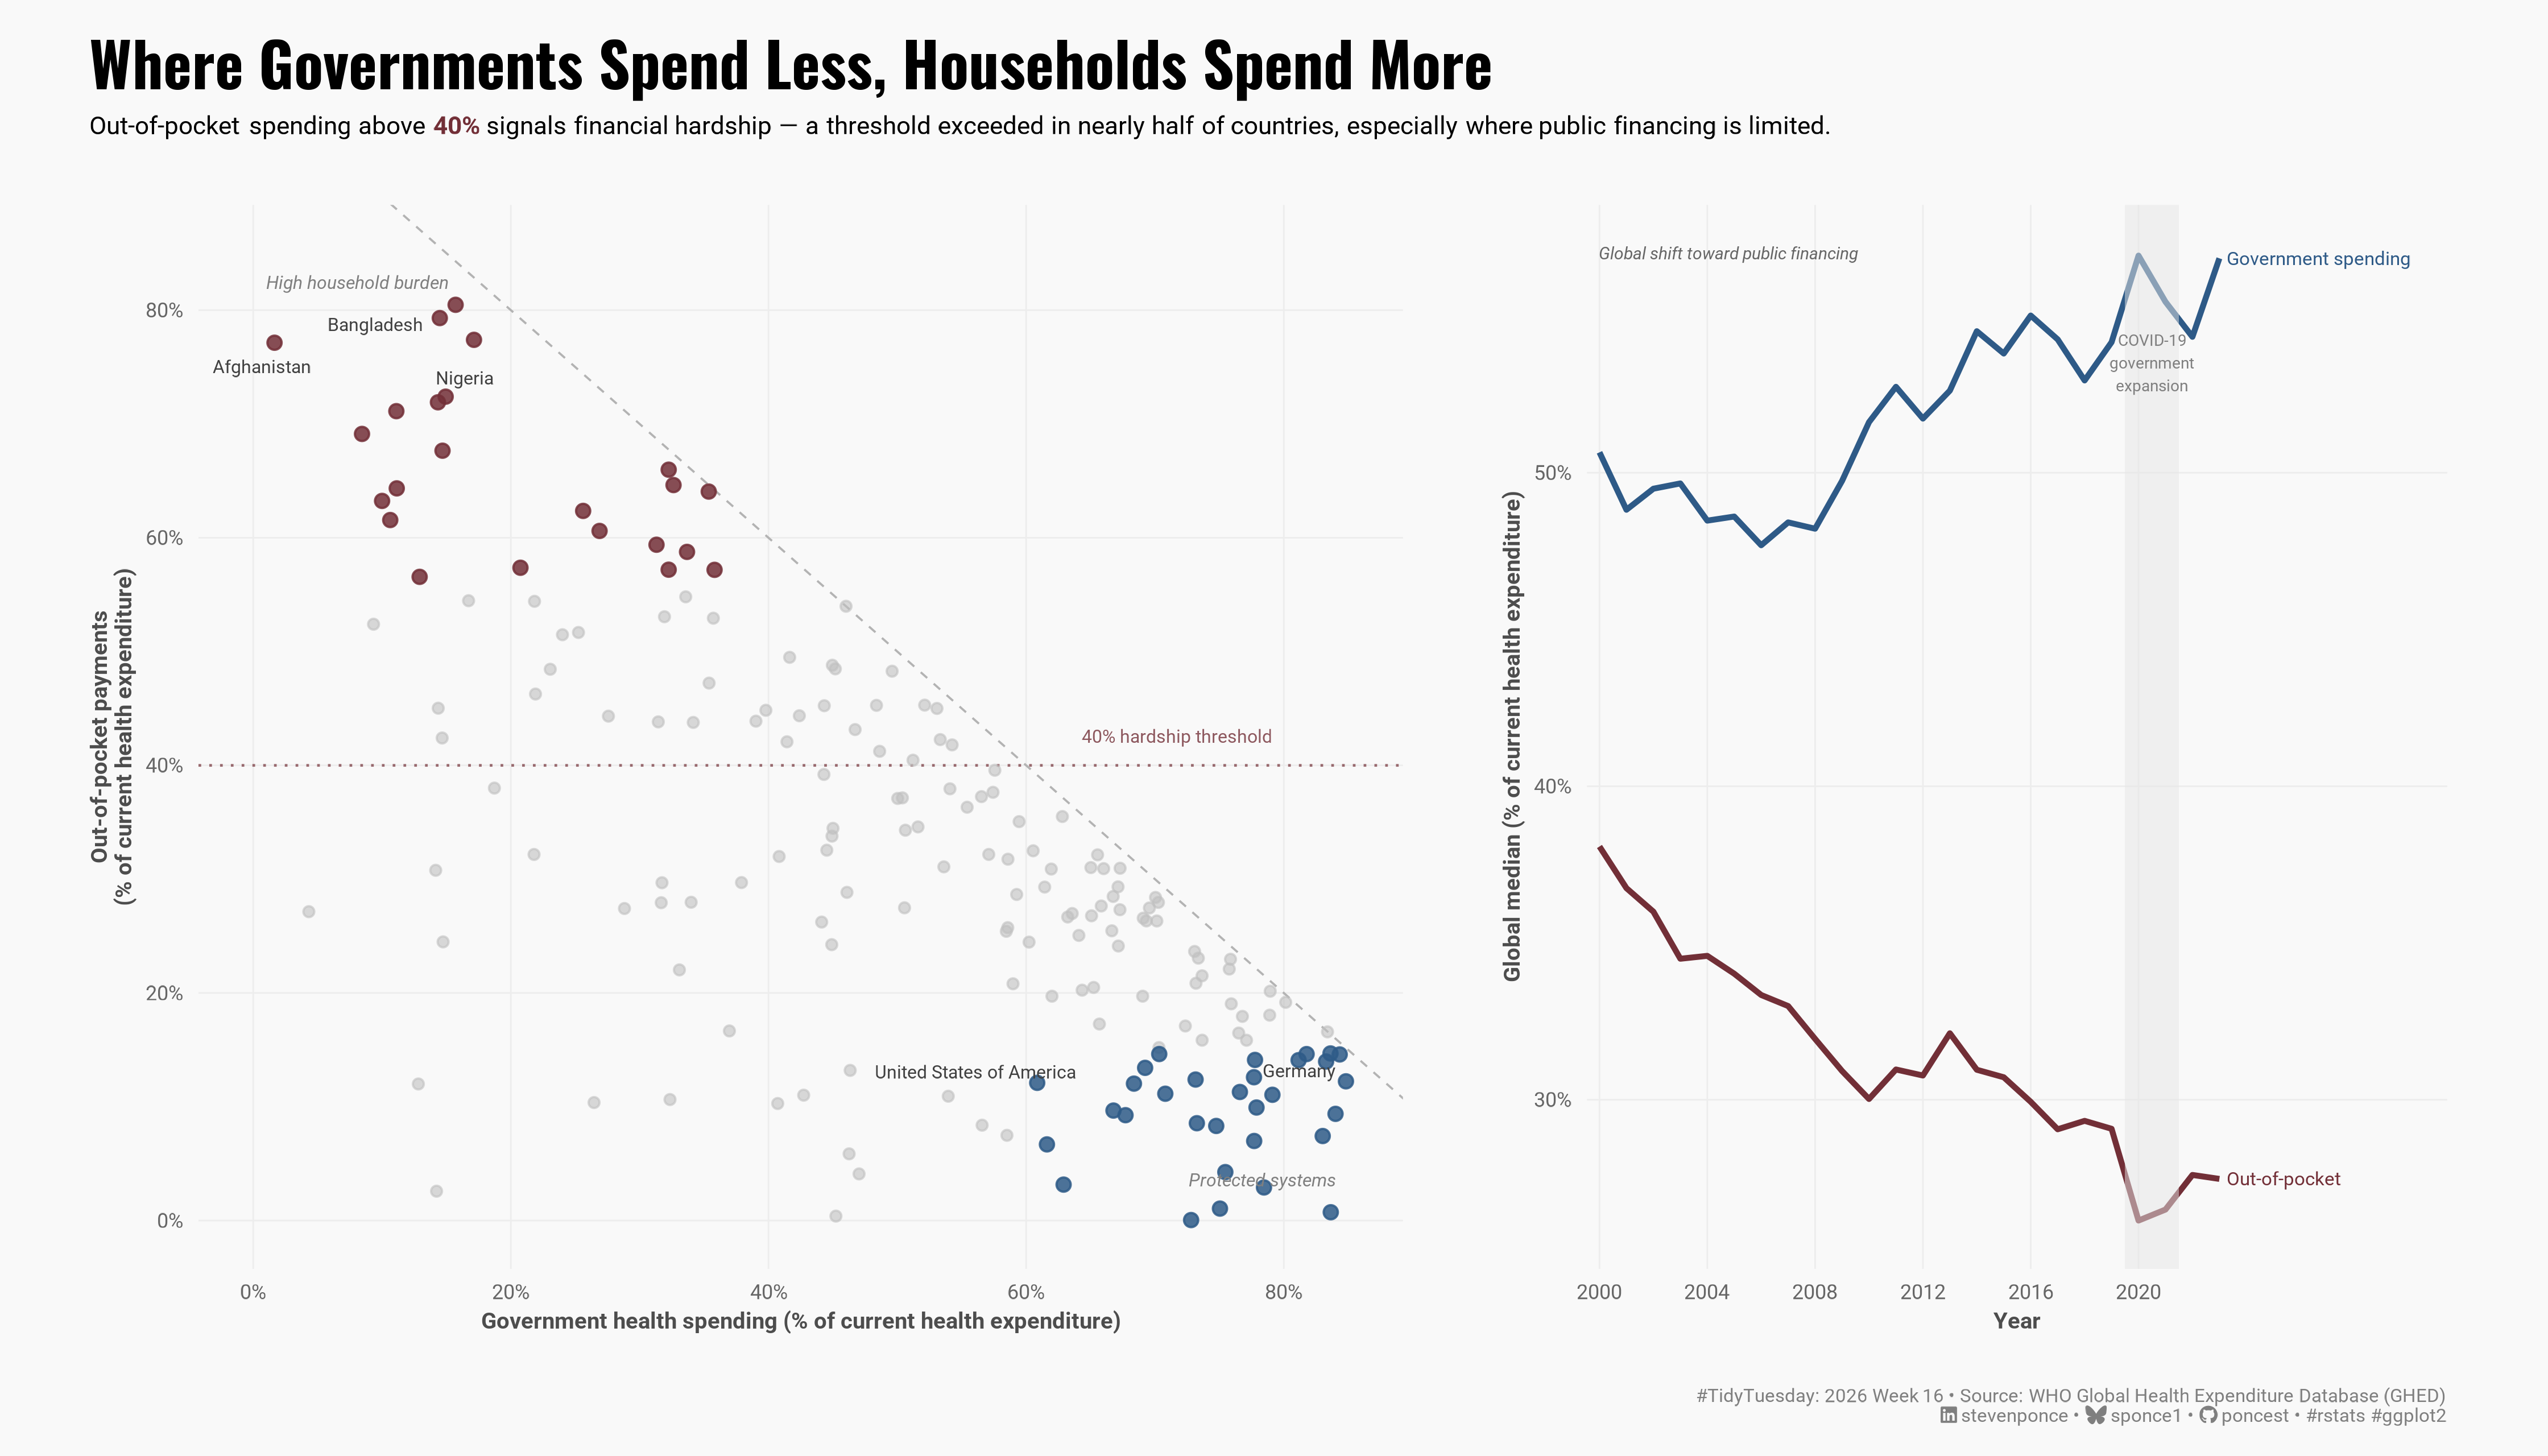

Generate this figure with R:

## Challenge: #TidyTuesday 2026 week 16
## Data:      Global Health Spending
## Author:    Steven Ponce
## Date:      2026-04-18

## NOTE: This script uses custom helper functions for theming and formatting.
##       See "HELPER FUNCTIONS DOCUMENTATION" section at the end for details


# 1. LOAD PACKAGES & SETUP ----
if (!require("pacman")) install.packages("pacman")
pacman::p_load(
    tidyverse, ggtext, showtext, janitor, ggrepel,      
    scales, glue, skimr, patchwork
)

### |- figure size ----
camcorder::gg_record(
    dir    = here::here("temp_plots"),
    device = "png",
    width  = 14,
    height = 8,
    units  = "in",
    dpi    = 320
)

# Source utility functions
source(here::here("R/utils/fonts.R"))
source(here::here("R/utils/social_icons.R"))
source(here::here("R/themes/base_theme.R"))
source(here::here("R/utils/snap.R"))


## 2. READ IN THE DATA ----
tt <- tidytuesdayR::tt_load(2026, week = 16)

financing_schemes <- tt$financing_schemes |> clean_names()
health_spending   <- tt$health_spending   |> clean_names()
spending_purpose  <- tt$spending_purpose  |> clean_names()

rm(tt)

## 3. EXAMINING THE DATA ----
glimpse(financing_schemes)
glimpse(health_spending)
glimpse(spending_purpose)

health_spending |> distinct(indicator_code, expenditure_type, unit)
health_spending |> summarise(max_year = max(year), min_year = min(year))


## 4. TIDY DATA ----

### |- Panel A: Scatter — government vs. OOP, most recent year per country ----

# Government spending
gov_data <- health_spending |>
    filter(
        indicator_code == "gghed_che",
        unit == "% of current health expenditure"
    ) |>
    group_by(iso3_code, country_name) |>
    slice_max(year, n = 1, with_ties = FALSE) |>
    ungroup() |>
    select(iso3_code, country_name, year_gov = year, gghed_che = value)

# OOP
oop_data <- financing_schemes |>
    filter(
        indicator_code == "hf3_che",
        unit == "% of current health expenditure"
    ) |>
    group_by(iso3_code) |>
    slice_max(year, n = 1, with_ties = FALSE) |>
    ungroup() |>
    select(iso3_code, year_oop = year, oops_che = value)

# Join on iso3_code — years may differ slightly by country
scatter_data <- gov_data |>
    inner_join(oop_data, by = "iso3_code") |>
    drop_na(gghed_che, oops_che) |>
    filter((gghed_che + oops_che) <= 115)

# Annotate only the most diagnostic cases
annotate_countries <- c(
    "AFG", # lowest gov / highest OOP anchor
    "BGD", # high OOP
    "NGA", # high OOP, large population
    "DEU", # well-protected exemplar
    "USA"  # anomaly: high gov AND moderate OOP
)

scatter_plot_data <- scatter_data |>
    mutate(
        highlight = case_when(
            oops_che >= 55 ~ "high_oop",
            oops_che <= 15 & gghed_che >= 60 ~ "protected",
            TRUE ~ "other"
        ),
        label = if_else(iso3_code %in% annotate_countries, country_name, NA_character_)
    )

### |- Panel B: Time series — global medians 2000–2023 ----

# Government
trend_gov <- health_spending |>
    filter(
        indicator_code == "gghed_che",
        unit == "% of current health expenditure",
        year >= 2000
    ) |>
    group_by(year) |>
    summarise(median_pct = median(value, na.rm = TRUE), .groups = "drop") |>
    mutate(series = "gov", series_label = "Government spending")

# OOP
trend_oop <- financing_schemes |>
    filter(
        indicator_code == "hf3_che",
        unit == "% of current health expenditure",
        year >= 2000
    ) |>
    group_by(year) |>
    summarise(median_pct = median(value, na.rm = TRUE), .groups = "drop") |>
    mutate(series = "oop", series_label = "Out-of-pocket payments")

trend_data <- bind_rows(trend_gov, trend_oop)


## 5. VISUALIZATION ----

### |- plot aesthetics ----
colors <- get_theme_colors(
    palette = list(
        "high_oop"  = "#722F37",   
        "protected" = "#2E5A87",   
        "other"     = "gray75",   
        "gov"       = "#2E5A87",   
        "oop"       = "#722F37"   
    )
)

### |- titles and caption ----
title_text <- str_glue("Where Governments Spend Less, Households Spend More")

subtitle_text <- str_glue(
    "Out-of-pocket spending above **<span style='color:#722F37'>40%</span>** signals financial hardship — ",
    "a threshold exceeded in nearly half of countries, especially where public financing is limited."
)

caption_text <- create_social_caption(
    tt_year = 2026,
    tt_week = 16,
    source_text = "WHO Global Health Expenditure Database (GHED)"
)

### |- fonts ----
setup_fonts()
fonts <- get_font_families()

### |- base theme ----
base_theme <- create_base_theme(colors)

weekly_theme <- extend_weekly_theme(
    base_theme,
    theme(
        plot.title = element_text(
            size = 18, face = "bold", family = fonts$title,
            margin = margin(b = 6)
        ),
        plot.subtitle = element_markdown(
            size = 10.5, family = fonts$text, lineheight = 1.4,
            margin = margin(b = 16)
        ),
        plot.caption = element_markdown(
            size = 7.5, family = fonts$text, color = "gray50",
            margin = margin(t = 12)
        ),
        axis.title = element_text(size = 9, family = fonts$text, color = "gray30"),
        axis.text = element_text(size = 8, family = fonts$text, color = "gray40"),
        panel.grid.major = element_line(color = "gray93", linewidth = 0.3),
        panel.grid.minor = element_blank(),
        axis.ticks = element_blank(),
        strip.text = element_blank()
    )
)

theme_set(weekly_theme)

### |- Panel A: Scatter ----
p_scatter <- scatter_plot_data |>
  ggplot(aes(x = gghed_che, y = oops_che)) +

  # Geoms
  geom_abline(
    slope = -1, intercept = 100,
    linetype = "dashed", color = "gray70", linewidth = 0.4
  ) +
  geom_hline(
    yintercept = 40,
    linetype = "dotted", color = "#722F37", linewidth = 0.5, alpha = 0.7
  ) +
  geom_point(
    data = filter(scatter_plot_data, highlight == "other"),
    color = colors$palette$other, size = 1.6, alpha = 0.6
  ) +
  geom_point(
    data = filter(scatter_plot_data, highlight == "high_oop"),
    color = colors$palette$high_oop, size = 2.2, alpha = 0.85
  ) +
  geom_point(
    data = filter(scatter_plot_data, highlight == "protected"),
    color = colors$palette$protected, size = 2.2, alpha = 0.85
  ) +
  geom_text_repel(
    aes(label = label),
    size = 2.5,
    family = fonts$text,
    color = "gray25",
    segment.color = "gray70",
    segment.size = 0.3,
    box.padding = 0.4,
    point.padding = 0.3,
    max.overlaps = 15,
    na.rm = TRUE,
    seed = 123
  ) +

  # Annotate
  annotate(
    "text",
    x = 1, y = 83, label = "High household burden",
    size = 2.5, color = "gray50", family = fonts$text, fontface = "italic",
    hjust = 0, vjust = 1
  ) +
  annotate(
    "text",
    x = 84, y = 3, label = "Protected systems",
    size = 2.5, color = "gray50", family = fonts$text, fontface = "italic",
    hjust = 1, vjust = 0
  ) +
  annotate(
    "text",
    x = 79, y = 42, label = "40% hardship threshold",
    size = 2.5, color = "#722F37", family = fonts$text, alpha = 0.8,
    hjust = 1, vjust = 0
  ) +

  # Scales
  scale_x_continuous(
    limits = c(0, 85),
    breaks = seq(0, 80, 20),
    labels = label_number(suffix = "%")
  ) +
  scale_y_continuous(
    limits = c(0, 85),
    breaks = seq(0, 80, 20),
    labels = label_number(suffix = "%")
  ) +

  # Labs
  labs(
    x = "Government health spending (% of current health expenditure)",
    y = "Out-of-pocket payments\n(% of current health expenditure)"
  )

### |- Panel B: Time series ----
# End-of-line labels 
trend_labels <- trend_data |>
    group_by(series_label) |>
    slice_max(year, n = 1, with_ties = FALSE)

p_trend <- trend_data |>
    ggplot(aes(x = year, y = median_pct, color = series)) +
    
    # Geoms
    geom_line(linewidth = 1.1) +
    geom_text(
        data = filter(trend_labels, series == "gov"),
        aes(label = series_label),
        hjust = 0, nudge_x = 0.3,
        size = 2.6, family = fonts$text,
        color = colors$palette$gov
    ) +
    geom_text(
        data = filter(trend_labels, series == "oop") |>
            mutate(series_label = "Out-of-pocket"),
        aes(label = series_label),
        hjust = 0, nudge_x = 0.3,
        size = 2.6, family = fonts$text,
        color = colors$palette$oop
    ) +
    
    # Annotate
    annotate(
        "rect",
        xmin = 2019.5, xmax = 2021.5,
        ymin = -Inf, ymax = Inf,
        fill = "gray90", alpha = 0.5
    ) +
    annotate(
        "text", x = 2020.5, y = 53.5,
        label = "COVID-19\ngovernment\nexpansion",
        size = 2.2, color = "gray50", family = fonts$text,
        lineheight = 1.2
    ) +
    annotate(
        "text", x = 2000, y = 57,
        label = "Global shift toward public financing",
        size = 2.4, color = "gray40", family = fonts$text,
        fontface = "italic", hjust = 0
    ) +
    
    # Scales
    scale_color_manual(
        values = c(
            "gov" = colors$palette$gov,
            "oop" = colors$palette$oop
        )
    ) +
    scale_x_continuous(
        breaks = seq(2000, 2022, 4),
        expand = expansion(mult = c(0.02, 0.35))  
    ) +
    scale_y_continuous(
        breaks = seq(20, 60, 10),
        labels = label_number(suffix = "%")
    ) +
    
    # Labs
    labs(
        x = "Year",
        y = "Global median (% of current health expenditure)"
    ) +
    # Theme
    theme(legend.position = "none")

### |- combined plots ----
combined_plot <- p_scatter + p_trend +
    plot_layout(widths = c(1.4, 1)) +
    plot_annotation(
        title = title_text,
        subtitle = subtitle_text,
        caption = caption_text,
        theme = theme(
            plot.title = element_text(
                size = 24, face = "bold", family = fonts$title,
                margin = margin(b = 6)
            ),
            plot.subtitle = element_markdown(
                size = 10, family = fonts$text, lineheight = 1.4,
                margin = margin(b = 16)
            ),
            plot.caption = element_markdown(
                size = 7.5, family = fonts$text, color = "gray50",
                margin = margin(t = 12)
            ),
            plot.margin   = margin(t = 16, r = 20, b = 12, l = 16)
        )
    )

snap(combined_plot)


# 6. HELPER FUNCTIONS DOCUMENTATION ----

## ============================================================================ ##
##                     CUSTOM HELPER FUNCTIONS                                  ##
## ============================================================================ ##
#
# This analysis uses custom helper functions for consistent theming, fonts,
# and formatting across all my #TidyTuesday projects. The core analysis logic
# (data tidying and visualization) uses only standard tidyverse packages.
#
# -----------------------------------------------------------------------------
# FUNCTIONS USED IN THIS SCRIPT:
# -----------------------------------------------------------------------------
#
# 📂 R/utils/fonts.R
#    • setup_fonts()       - Initialize Google Fonts with showtext
#    • get_font_families() - Return standardized font family names
#
# 📂 R/utils/social_icons.R
#    • create_social_caption() - Generate formatted caption with social handles
#                                and #TidyTuesday attribution
#
# 📂 R/themes/base_theme.R
#    • create_base_theme()   - Create consistent base ggplot2 theme
#    • extend_weekly_theme() - Add weekly-specific theme customizations
#    • get_theme_colors()    - Get color palettes for highlight/text
#
# -----------------------------------------------------------------------------
# WHY CUSTOM FUNCTIONS?
# -----------------------------------------------------------------------------
# These utilities eliminate repetitive code and ensure visual consistency
# across 50+ weekly visualizations. Instead of copy-pasting 30+ lines of
# theme() code each week, I use create_base_theme() and extend as needed.
#
# -----------------------------------------------------------------------------
# VIEW SOURCE CODE:
# -----------------------------------------------------------------------------
# All helper functions are open source on GitHub:
# 🔗 https://github.com/poncest/tidytuesday/tree/main/R
#
# Main files:
#   • R/utils/fonts.R         - Font setup and management
#   • R/utils/social_icons.R  - Caption generation with icons
#   • R/themes/base_theme.R   - Reusable ggplot2 themes
#
# -----------------------------------------------------------------------------
# REPRODUCIBILITY:
# -----------------------------------------------------------------------------
# To run this script:
#
# Option 1 - Use the helper functions (recommended):
#   1. Clone the repo: https://github.com/poncest/tidytuesday/
#   2. Make sure the R/ directory structure is maintained
#   3. Run the script as-is
#
# Option 2 - Replace with standard code:
#   1. Replace setup_fonts() with your own font setup
#   2. Replace get_theme_colors() with manual color definitions
#   3. Replace create_base_theme() with theme_minimal() + theme()
#   4. Replace create_social_caption() with manual caption text
#
## ============================================================================ ##


# 7. SESSION INFO ----
sessioninfo::session_info(include_base = TRUE)

# ─ Session info ───────────────────────────────────────────────────
# setting  value
# version  R version 4.5.3 (2026-03-11 ucrt)
# os       Windows 11 x64 (build 26100)
# system   x86_64, mingw32
# ui       RStudio
# language (EN)
# collate  English_United States.utf8
# ctype    English_United States.utf8
# tz       America/New_York
# date     2026-04-17
# rstudio  2026.01.2+418 Apple Blossom (desktop)
# pandoc   NA
# 
# ─ Packages ───────────────────────────────────────────────────────
# ! package      * version  date (UTC) lib source
# base         * 4.5.3    2026-03-11 [?] local
# base64enc      0.1-6    2026-02-02 [1] CRAN (R 4.5.2)
# bit            4.6.0    2025-03-06 [1] CRAN (R 4.5.3)
# bit64          4.6.0-1  2025-01-16 [1] CRAN (R 4.5.3)
# camcorder      0.1.0    2022-10-03 [1] CRAN (R 4.5.3)
# cli            3.6.6    2026-04-09 [1] CRAN (R 4.5.3)
# commonmark     2.0.0    2025-07-07 [1] CRAN (R 4.5.3)
# P compiler       4.5.3    2026-03-11 [2] local
# crayon         1.5.3    2024-06-20 [1] CRAN (R 4.5.3)
# curl           7.0.0    2025-08-19 [1] CRAN (R 4.5.3)
# P datasets     * 4.5.3    2026-03-11 [2] local
# digest         0.6.39   2025-11-19 [1] CRAN (R 4.5.3)
# dplyr        * 1.2.1    2026-04-03 [1] CRAN (R 4.5.3)
# evaluate       1.0.5    2025-08-27 [1] CRAN (R 4.5.3)
# farver         2.1.2    2024-05-13 [1] CRAN (R 4.5.3)
# fastmap        1.2.0    2024-05-15 [1] CRAN (R 4.5.3)
# forcats      * 1.0.1    2025-09-25 [1] CRAN (R 4.5.3)
# generics       0.1.4    2025-05-09 [1] CRAN (R 4.5.3)
# ggplot2      * 4.0.2    2026-02-03 [1] CRAN (R 4.5.3)
# ggrepel      * 0.9.8    2026-03-17 [1] CRAN (R 4.5.3)
# ggtext       * 0.1.2    2022-09-16 [1] CRAN (R 4.5.3)
# gh             1.5.0    2025-05-26 [1] CRAN (R 4.5.3)
# gifski         1.32.0-2 2025-03-18 [1] CRAN (R 4.5.3)
# gitcreds       0.1.2    2022-09-08 [1] CRAN (R 4.5.3)
# glue         * 1.8.0    2024-09-30 [1] CRAN (R 4.5.3)
# P graphics     * 4.5.3    2026-03-11 [2] local
# P grDevices    * 4.5.3    2026-03-11 [2] local
# P grid           4.5.3    2026-03-11 [2] local
# gridtext       0.1.6    2026-02-19 [1] CRAN (R 4.5.3)
# gtable         0.3.6    2024-10-25 [1] CRAN (R 4.5.3)
# here         * 1.0.2    2025-09-15 [1] CRAN (R 4.5.3)
# hms            1.1.4    2025-10-17 [1] CRAN (R 4.5.3)
# htmltools      0.5.9    2025-12-04 [1] CRAN (R 4.5.3)
# httr2          1.2.2    2025-12-08 [1] CRAN (R 4.5.3)
# janitor      * 2.2.1    2024-12-22 [1] CRAN (R 4.5.3)
# jsonlite       2.0.0    2025-03-27 [1] CRAN (R 4.5.3)
# knitr          1.51     2025-12-20 [1] CRAN (R 4.5.3)
# lifecycle      1.0.5    2026-01-08 [1] CRAN (R 4.5.3)
# litedown       0.9      2025-12-18 [1] CRAN (R 4.5.3)
# lubridate    * 1.9.5    2026-02-04 [1] CRAN (R 4.5.3)
# magick         2.9.1    2026-02-28 [1] CRAN (R 4.5.3)
# magrittr       2.0.5    2026-04-04 [1] CRAN (R 4.5.3)
# markdown       2.0      2025-03-23 [1] CRAN (R 4.5.3)
# P methods      * 4.5.3    2026-03-11 [2] local
# otel           0.2.0    2025-08-29 [1] CRAN (R 4.5.3)
# pacman       * 0.5.1    2019-03-11 [1] CRAN (R 4.5.3)
# P parallel       4.5.3    2026-03-11 [2] local
# patchwork    * 1.3.2    2025-08-25 [1] CRAN (R 4.5.3)
# pillar         1.11.1   2025-09-17 [1] CRAN (R 4.5.3)
# pkgconfig      2.0.3    2019-09-22 [1] CRAN (R 4.5.3)
# purrr        * 1.2.2    2026-04-10 [1] CRAN (R 4.5.3)
# R6             2.6.1    2025-02-15 [1] CRAN (R 4.5.3)
# ragg           1.5.2    2026-03-23 [1] CRAN (R 4.5.3)
# rappdirs       0.3.4    2026-01-17 [1] CRAN (R 4.5.3)
# RColorBrewer   1.1-3    2022-04-03 [1] CRAN (R 4.5.2)
# Rcpp           1.1.1    2026-01-10 [1] CRAN (R 4.5.3)
# readr        * 2.2.0    2026-02-19 [1] CRAN (R 4.5.3)
# repr           1.1.7    2024-03-22 [1] CRAN (R 4.5.3)
# rlang          1.2.0    2026-04-06 [1] CRAN (R 4.5.3)
# rprojroot      2.1.1    2025-08-26 [1] CRAN (R 4.5.3)
# rstudioapi     0.18.0   2026-01-16 [1] CRAN (R 4.5.3)
# rsvg           2.7.0    2025-09-08 [1] CRAN (R 4.5.3)
# S7             0.2.1    2025-11-14 [1] CRAN (R 4.5.3)
# scales       * 1.4.0    2025-04-24 [1] CRAN (R 4.5.3)
# sessioninfo    1.2.3    2025-02-05 [1] CRAN (R 4.5.3)
# showtext     * 0.9-8    2026-03-21 [1] CRAN (R 4.5.3)
# showtextdb   * 3.0      2020-06-04 [1] CRAN (R 4.5.3)
# skimr        * 2.2.2    2026-01-10 [1] CRAN (R 4.5.3)
# snakecase      0.11.1   2023-08-27 [1] CRAN (R 4.5.3)
# P stats        * 4.5.3    2026-03-11 [2] local
# stringi        1.8.7    2025-03-27 [1] CRAN (R 4.5.2)
# stringr      * 1.6.0    2025-11-04 [1] CRAN (R 4.5.3)
# svglite        2.2.2    2025-10-21 [1] CRAN (R 4.5.3)
# sysfonts     * 0.8.9    2024-03-02 [1] CRAN (R 4.5.3)
# systemfonts    1.3.2    2026-03-05 [1] CRAN (R 4.5.3)
# textshaping    1.0.5    2026-03-06 [1] CRAN (R 4.5.3)
# tibble       * 3.3.1    2026-01-11 [1] CRAN (R 4.5.3)
# tidyr        * 1.3.2    2025-12-19 [1] CRAN (R 4.5.3)
# tidyselect     1.2.1    2024-03-11 [1] CRAN (R 4.5.3)
# tidytuesdayR   1.3.2    2026-04-12 [1] CRAN (R 4.5.3)
# tidyverse    * 2.0.0    2023-02-22 [1] CRAN (R 4.5.3)
# timechange     0.4.0    2026-01-29 [1] CRAN (R 4.5.3)
# P tools          4.5.3    2026-03-11 [2] local
# tzdb           0.5.0    2025-03-15 [1] CRAN (R 4.5.3)
# utf8           1.2.6    2025-06-08 [1] CRAN (R 4.5.3)
# P utils        * 4.5.3    2026-03-11 [2] local
# vctrs          0.7.3    2026-04-11 [1] CRAN (R 4.5.3)
# vroom          1.7.1    2026-03-31 [1] CRAN (R 4.5.3)
# withr          3.0.2    2024-10-28 [1] CRAN (R 4.5.3)
# xfun           0.57     2026-03-20 [1] CRAN (R 4.5.3)
# xml2           1.5.2    2026-01-17 [1] CRAN (R 4.5.3)
# 
# [1] C:/Users/poncest/AppData/Local/R/win-library/4.5
# [2] C:/Program Files/R/R-4.5.3/library
# 
# * ── Packages attached to the search path.
# P ── Loaded and on-disk path mismatch.
# 
# ──────────────────────────────────────────────────────────────────
